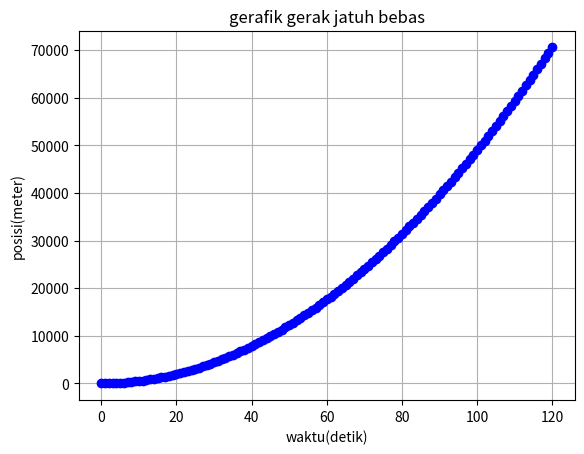

Reproduce this figure in Python.
import matplotlib.pyplot as plt

# parameter gerak jatuh bebas
g = 9.8 # percepataan gravitasi dalam m/s**
wakatu_total = 120 # waktu total dalam detik (2 menit)

# variabel untuk menyimpan data waktu dan posisi
waktu =[]
posisi =[]

# loop untuk menghitung posisi setiap detik 
for t in range (wakatu_total + 1):
    y = 0.5 * g * t**2 # posisi ada waktu t
    waktu.append(t)
    posisi.append(y)

 # plot gerafik posisi terhadap waktu 
plt.plot(waktu, posisi, marker='o', color='b',linestyle='-')
plt.title('gerafik gerak jatuh bebas')
plt.xlabel('waktu(detik)')
plt.ylabel('posisi(meter)')
plt.grid(True)
plt.show()
